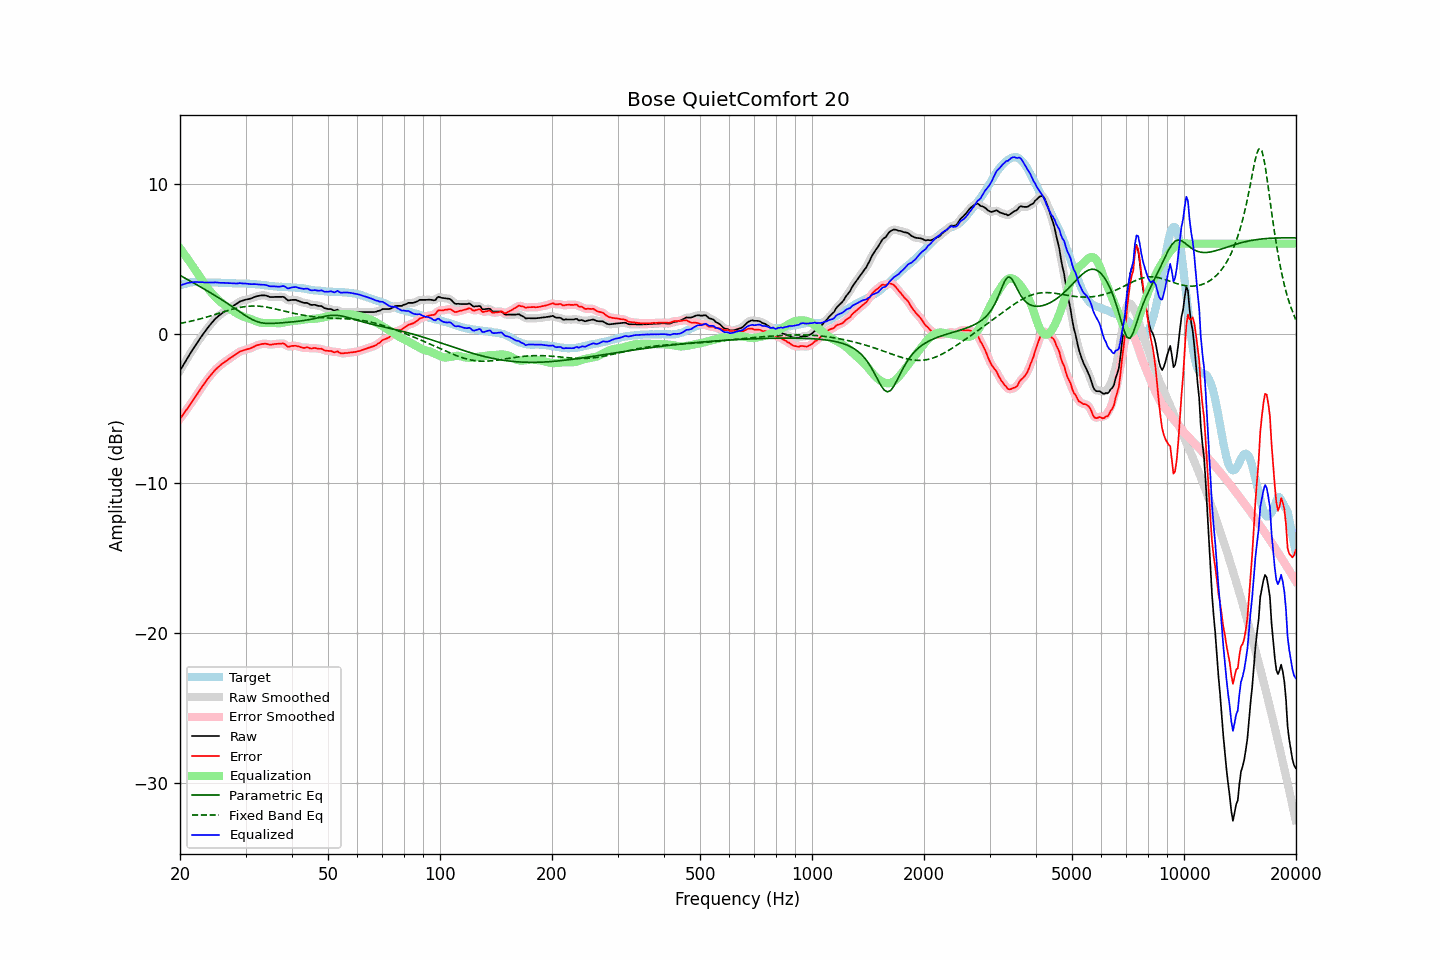

Values plotted in this chart, from the file beside it:
frequency, raw, error, smoothed, error_smoothed, equalization, parametric_eq, fixed_band_eq, equalized_raw, equalized_smoothed, target
20.00, -2.48, -5.69, -2.48, -5.69, 5.69, 3.88, 0.67, 3.22, 3.21, 3.21
20.20, -2.30, -5.55, -2.29, -5.54, 5.55, 3.82, 0.69, 3.25, 3.25, 3.25
20.40, -2.11, -5.40, -2.11, -5.40, 5.40, 3.76, 0.71, 3.28, 3.28, 3.29
20.61, -1.94, -5.25, -1.93, -5.25, 5.25, 3.70, 0.74, 3.31, 3.32, 3.31
20.81, -1.74, -5.09, -1.75, -5.10, 5.10, 3.64, 0.76, 3.35, 3.35, 3.35
21.02, -1.57, -4.95, -1.57, -4.95, 4.95, 3.58, 0.78, 3.38, 3.38, 3.39
21.23, -1.40, -4.79, -1.39, -4.80, 4.79, 3.52, 0.80, 3.40, 3.40, 3.40
21.44, -1.22, -4.64, -1.22, -4.64, 4.64, 3.46, 0.83, 3.41, 3.41, 3.42
21.66, -1.06, -4.49, -1.05, -4.48, 4.48, 3.40, 0.85, 3.42, 3.43, 3.43
21.87, -0.88, -4.31, -0.88, -4.32, 4.32, 3.34, 0.88, 3.44, 3.43, 3.43
22.09, -0.71, -4.15, -0.72, -4.16, 4.16, 3.28, 0.91, 3.44, 3.44, 3.44
22.31, -0.56, -4.00, -0.56, -4.00, 3.99, 3.22, 0.93, 3.43, 3.44, 3.44
22.54, -0.41, -3.84, -0.40, -3.84, 3.83, 3.16, 0.96, 3.42, 3.43, 3.44
22.76, -0.24, -3.67, -0.25, -3.68, 3.67, 3.10, 0.99, 3.43, 3.42, 3.43
22.99, -0.10, -3.51, -0.10, -3.51, 3.52, 3.03, 1.02, 3.42, 3.42, 3.42
23.22, 0.05, -3.36, 0.05, -3.36, 3.36, 2.97, 1.05, 3.42, 3.41, 3.41
23.45, 0.20, -3.21, 0.20, -3.21, 3.21, 2.91, 1.08, 3.41, 3.41, 3.40
23.69, 0.34, -3.06, 0.34, -3.06, 3.07, 2.85, 1.11, 3.41, 3.41, 3.40
23.92, 0.49, -2.92, 0.48, -2.93, 2.92, 2.78, 1.14, 3.41, 3.41, 3.40
24.16, 0.62, -2.80, 0.61, -2.79, 2.79, 2.72, 1.17, 3.41, 3.40, 3.41
24.40, 0.74, -2.68, 0.74, -2.67, 2.66, 2.65, 1.21, 3.40, 3.41, 3.41
24.65, 0.86, -2.54, 0.86, -2.54, 2.54, 2.59, 1.24, 3.41, 3.41, 3.40
24.89, 0.99, -2.41, 0.98, -2.42, 2.43, 2.52, 1.27, 3.42, 3.41, 3.40
25.14, 1.09, -2.31, 1.08, -2.32, 2.32, 2.46, 1.31, 3.41, 3.41, 3.40
25.39, 1.18, -2.22, 1.18, -2.22, 2.22, 2.39, 1.34, 3.40, 3.40, 3.40
25.65, 1.25, -2.13, 1.26, -2.13, 2.13, 2.32, 1.37, 3.38, 3.39, 3.39
25.91, 1.34, -2.04, 1.34, -2.04, 2.04, 2.26, 1.41, 3.38, 3.38, 3.38
26.16, 1.43, -1.95, 1.42, -1.96, 1.96, 2.19, 1.44, 3.38, 3.38, 3.38
26.43, 1.49, -1.88, 1.50, -1.88, 1.88, 2.12, 1.48, 3.37, 3.38, 3.38
26.69, 1.56, -1.81, 1.57, -1.81, 1.81, 2.05, 1.51, 3.37, 3.37, 3.38
26.96, 1.63, -1.73, 1.63, -1.74, 1.73, 1.98, 1.54, 3.37, 3.37, 3.37
27.23, 1.70, -1.66, 1.70, -1.66, 1.66, 1.90, 1.57, 3.36, 3.36, 3.36
27.50, 1.77, -1.59, 1.77, -1.59, 1.58, 1.83, 1.60, 3.36, 3.35, 3.36
27.77, 1.84, -1.52, 1.84, -1.52, 1.51, 1.76, 1.63, 3.34, 3.35, 3.35
28.05, 1.90, -1.45, 1.90, -1.44, 1.43, 1.68, 1.66, 3.34, 3.34, 3.35
28.33, 1.97, -1.37, 1.98, -1.37, 1.37, 1.61, 1.69, 3.34, 3.34, 3.34
28.62, 2.04, -1.30, 2.05, -1.29, 1.30, 1.54, 1.71, 3.35, 3.35, 3.34
28.90, 2.12, -1.21, 2.11, -1.23, 1.24, 1.46, 1.73, 3.37, 3.36, 3.34
29.19, 2.16, -1.17, 2.16, -1.18, 1.19, 1.39, 1.76, 3.36, 3.36, 3.34
29.48, 2.19, -1.15, 2.20, -1.14, 1.15, 1.32, 1.77, 3.34, 3.35, 3.35
29.78, 2.23, -1.10, 2.23, -1.11, 1.11, 1.24, 1.79, 3.34, 3.34, 3.34
30.08, 2.26, -1.08, 2.26, -1.08, 1.07, 1.17, 1.80, 3.34, 3.33, 3.34
30.38, 2.28, -1.04, 2.28, -1.04, 1.04, 1.11, 1.82, 3.32, 3.32, 3.32
30.68, 2.30, -1.02, 2.31, -1.01, 1.00, 1.04, 1.83, 3.30, 3.31, 3.32
30.99, 2.33, -0.98, 2.34, -0.98, 0.96, 0.98, 1.83, 3.30, 3.30, 3.31
31.30, 2.37, -0.94, 2.38, -0.93, 0.92, 0.93, 1.84, 3.29, 3.30, 3.31
31.61, 2.42, -0.88, 2.42, -0.88, 0.88, 0.88, 1.84, 3.30, 3.30, 3.31
31.93, 2.46, -0.82, 2.46, -0.83, 0.83, 0.83, 1.84, 3.30, 3.29, 3.29
32.24, 2.49, -0.78, 2.49, -0.79, 0.79, 0.79, 1.83, 3.29, 3.29, 3.27
32.57, 2.51, -0.76, 2.52, -0.75, 0.76, 0.76, 1.82, 3.27, 3.27, 3.27
32.89, 2.53, -0.73, 2.53, -0.73, 0.73, 0.73, 1.82, 3.26, 3.26, 3.26
33.22, 2.54, -0.70, 2.54, -0.70, 0.71, 0.71, 1.80, 3.26, 3.26, 3.24
33.55, 2.54, -0.69, 2.55, -0.68, 0.70, 0.69, 1.79, 3.25, 3.25, 3.24
33.89, 2.54, -0.67, 2.54, -0.68, 0.70, 0.68, 1.78, 3.25, 3.24, 3.22
34.23, 2.51, -0.70, 2.51, -0.70, 0.70, 0.67, 1.76, 3.22, 3.21, 3.21
34.57, 2.47, -0.72, 2.48, -0.72, 0.71, 0.67, 1.74, 3.18, 3.18, 3.19
34.92, 2.43, -0.75, 2.45, -0.74, 0.71, 0.67, 1.72, 3.15, 3.16, 3.18
35.27, 2.43, -0.74, 2.43, -0.74, 0.71, 0.67, 1.70, 3.15, 3.15, 3.18
35.62, 2.43, -0.72, 2.43, -0.72, 0.71, 0.67, 1.67, 3.14, 3.14, 3.16
35.97, 2.44, -0.70, 2.44, -0.71, 0.70, 0.68, 1.65, 3.14, 3.14, 3.14
... 635 more rows
